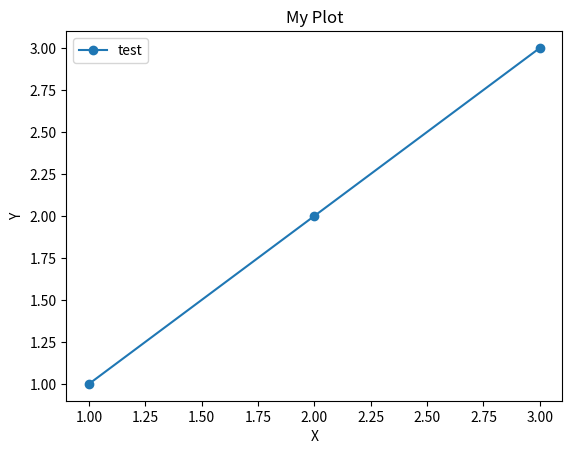

Recreate this plot in Python.
from matplotlib import pyplot as plt

x = [1, 2, 3] 
y = [1, 2, 3] 

plt.plot(x, y, marker='o') 
plt.title("My Plot") 
plt.xlabel("X") 
plt.ylabel("Y") 
plt.legend(['test'])
plt.show( )
